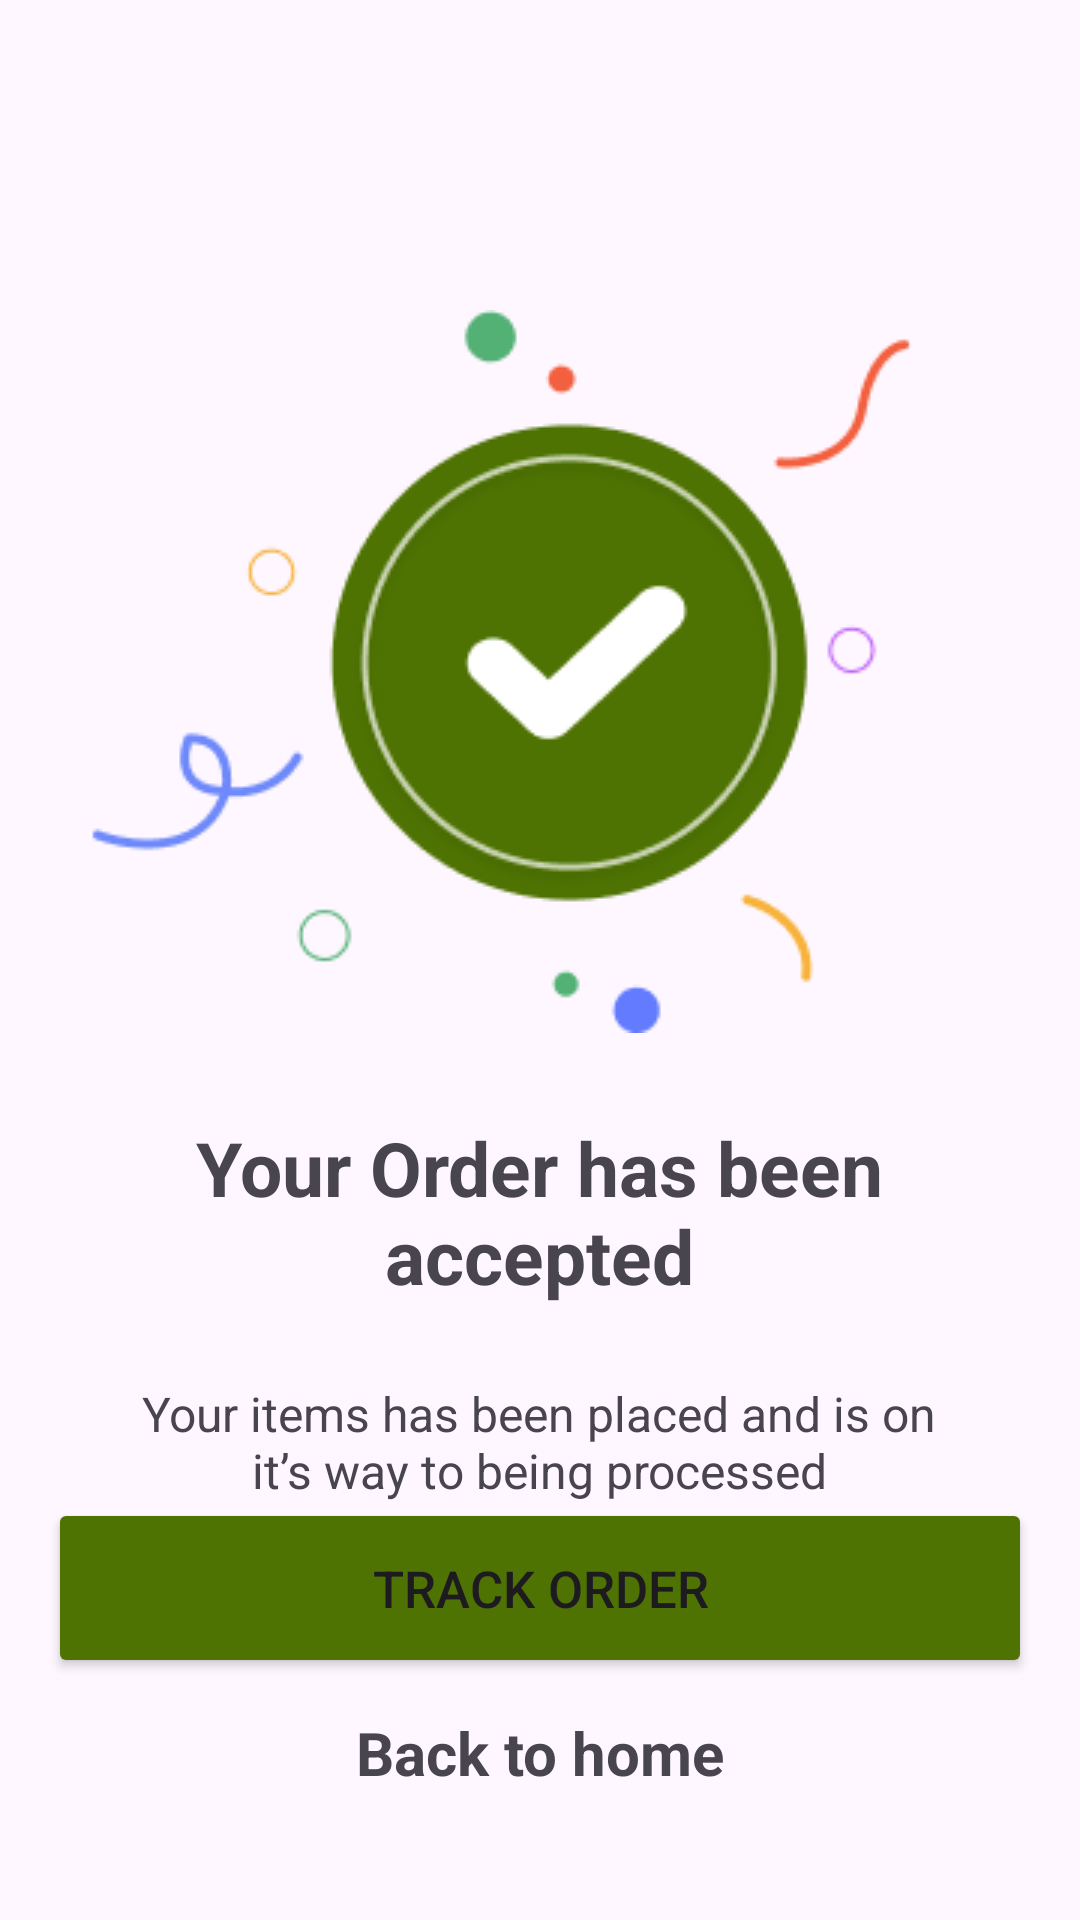

This screen was rendered from an Android layout file. Write that file and the resources it references.
<!-- AndroidManifest.xml: application theme Theme.AppHydroscapeNocturnal -->
<!-- res/layout/order_accepted.xml -->
<?xml version="1.0" encoding="utf-8"?>
<androidx.constraintlayout.widget.ConstraintLayout xmlns:android="http://schemas.android.com/apk/res/android"
    xmlns:app="http://schemas.android.com/apk/res-auto"
    xmlns:tools="http://schemas.android.com/tools"
    android:layout_width="match_parent"
    android:layout_height="match_parent"
    tools:context=".OrderAcceptedActivity">

    <ImageView
        android:id="@+id/imageView2"
        android:layout_width="wrap_content"
        android:layout_height="wrap_content"
        app:layout_constraintBottom_toBottomOf="parent"
        app:layout_constraintEnd_toEndOf="parent"
        app:layout_constraintHorizontal_bias="0.35"
        app:layout_constraintStart_toStartOf="parent"
        app:layout_constraintTop_toTopOf="parent"
        app:layout_constraintVertical_bias="0.259"
        app:srcCompat="@drawable/accept" />

    <TextView
        android:id="@+id/textView25"
        android:layout_width="269dp"
        android:layout_height="wrap_content"
        android:layout_marginTop="28dp"
        android:text="Your Order has been accepted"
        android:textSize="25dp"
        android:textAlignment="center"
        android:textStyle="bold"
        app:layout_constraintEnd_toEndOf="parent"
        app:layout_constraintHorizontal_bias="0.498"
        app:layout_constraintStart_toStartOf="parent"
        app:layout_constraintTop_toBottomOf="@+id/imageView2" />

    <TextView
        android:id="@+id/textView26"
        android:layout_width="269dp"
        android:layout_height="wrap_content"
        android:layout_marginTop="25dp"
        android:text="Your items has been placed and is on
it’s way to being processed"
        android:textAlignment="center"
        android:textSize="16dp"
        app:layout_constraintEnd_toEndOf="parent"
        app:layout_constraintHorizontal_bias="0.498"
        app:layout_constraintStart_toStartOf="parent"
        app:layout_constraintTop_toBottomOf="@+id/textView25" />

    <Button
        android:id="@+id/trackorderbtn"
        android:layout_width="match_parent"
        android:layout_height="60dp"
        android:backgroundTint="@color/buttontext"
        android:text="Track Order"
        android:textSize="17dp"
        android:layout_marginLeft="16dp"
        android:layout_marginRight="16dp"
        app:layout_constraintBottom_toBottomOf="parent"
        app:layout_constraintTop_toTopOf="parent"
        app:layout_constraintVertical_bias="0.861"
        tools:layout_editor_absoluteX="-16dp" />

    <TextView
        android:id="@+id/backhome"
        android:layout_width="269dp"
        android:layout_height="wrap_content"
        android:text="Back to home"
        android:textAlignment="center"
        android:textSize="20dp"
        android:textStyle="bold"
        app:layout_constraintBottom_toBottomOf="parent"
        app:layout_constraintEnd_toEndOf="parent"
        app:layout_constraintStart_toStartOf="parent"
        app:layout_constraintTop_toBottomOf="@+id/trackorderbtn"
        app:layout_constraintVertical_bias="0.212" />
</androidx.constraintlayout.widget.ConstraintLayout>
<!-- resources referenced by this layout -->
<resources>
  <color name="buttontext">#4E7302</color>
  
      //indicator color
  <!-- drawable accept: png bitmap (drawable, 15339 bytes) -->
  <style name="Theme.AppHydroscapeNocturnal" parent="Base.Theme.AppHydroscapeNocturnal" />
  <style name="Base.Theme.AppHydroscapeNocturnal" parent="Theme.Material3.DayNight.NoActionBar">
          
          
      </style>
</resources>
